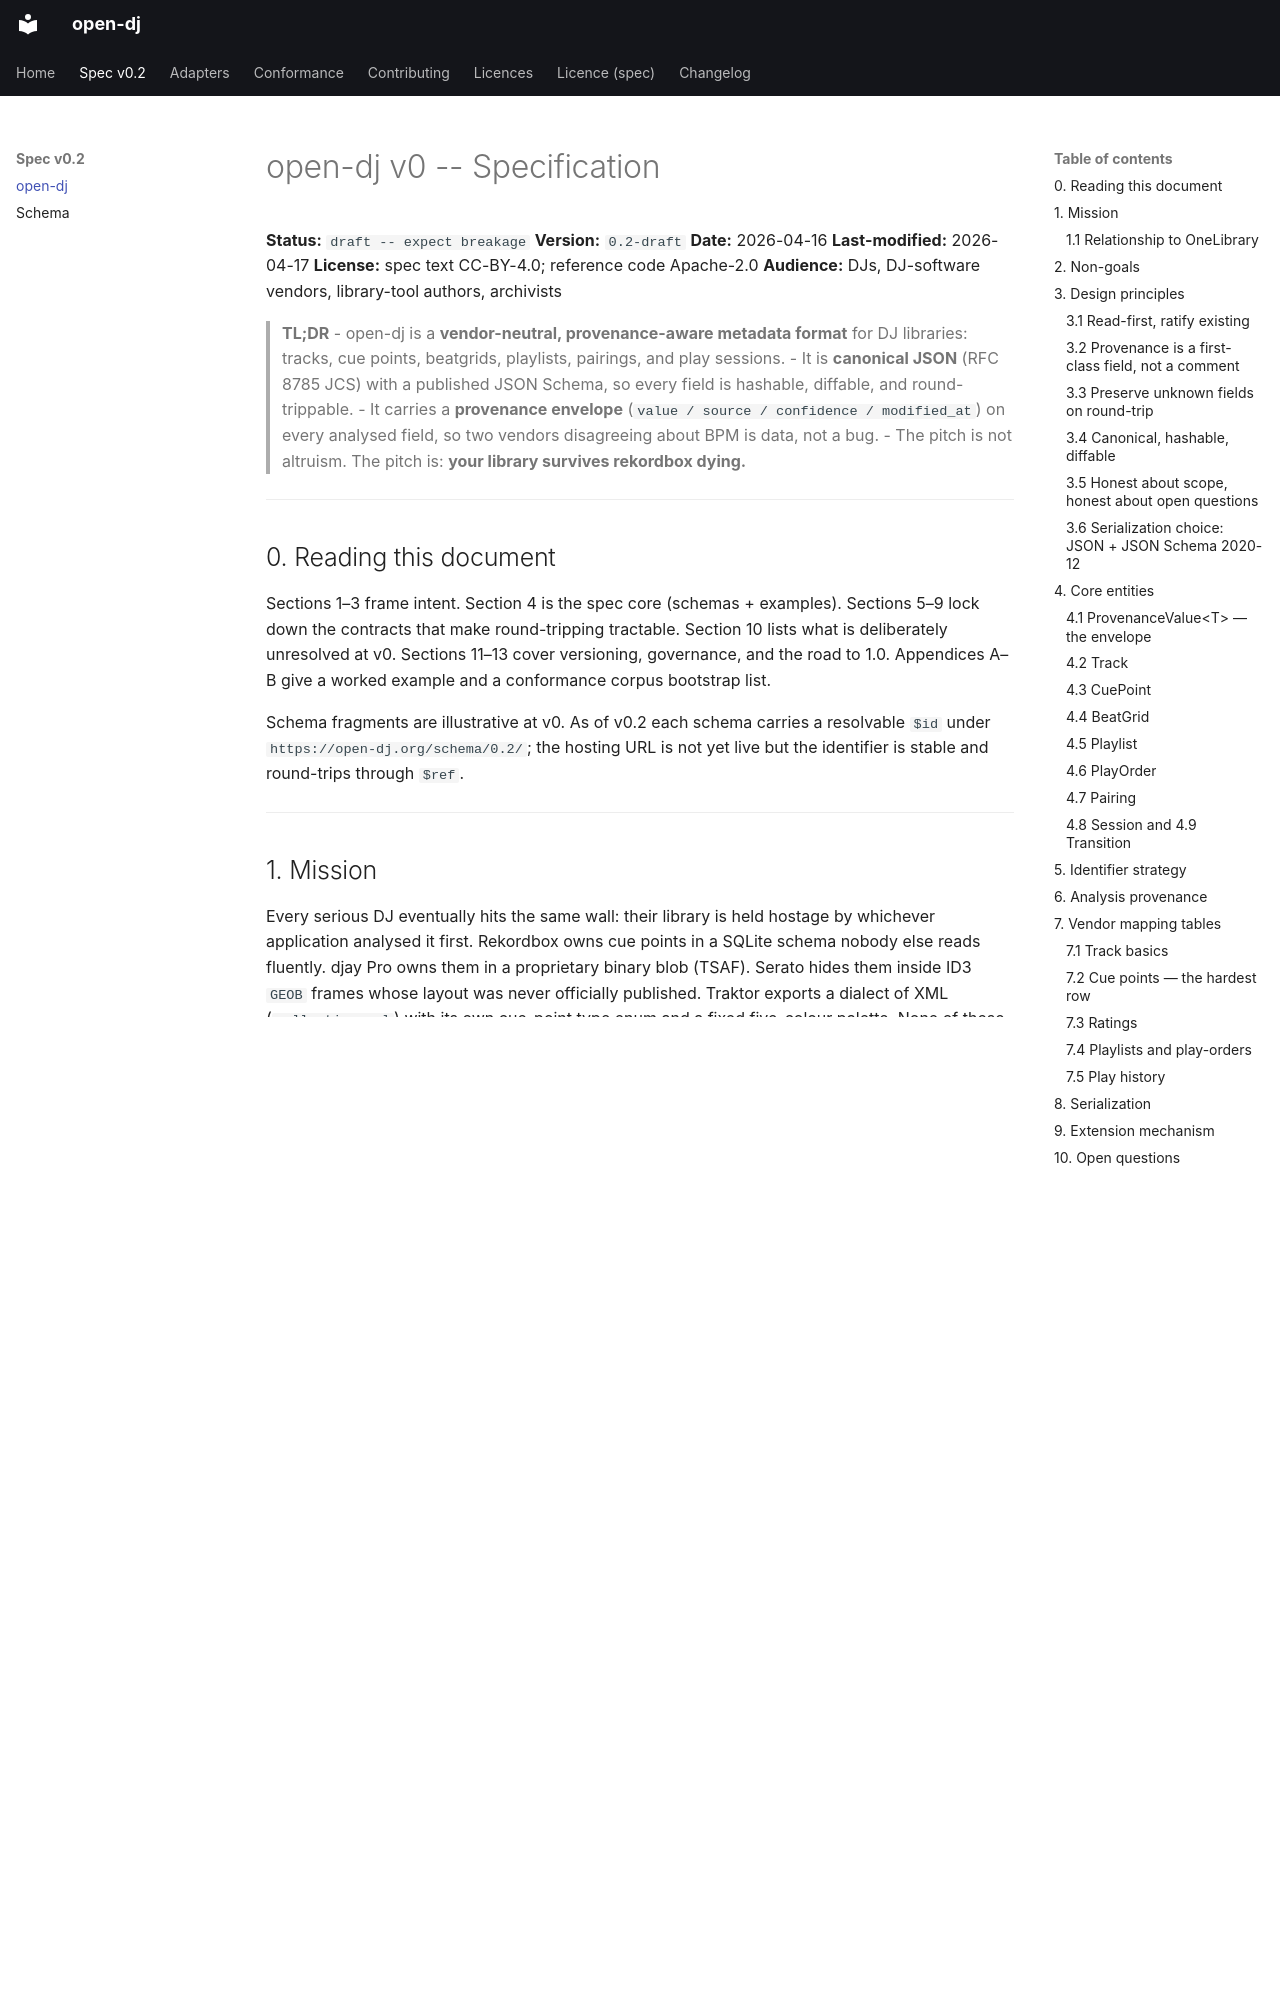

repository: alex-foster-personal/opendj · page: spec/v0.2/open-dj/index.html · generator: mkdocs

# open-dj v0 -- Specification

**Status:** `draft -- expect breakage`
**Version:** `0.2-draft`
**Date:** 2026-04-16
**Last-modified:** 2026-04-17
**License:** spec text CC-BY-4.0; reference code Apache-2.0
**Audience:** DJs, DJ-software vendors, library-tool authors, archivists

> **TL;DR**
> - open-dj is a **vendor-neutral, provenance-aware metadata format** for DJ libraries:
>   tracks, cue points, beatgrids, playlists, pairings, and play sessions.
> - It is **canonical JSON** (RFC 8785 JCS) with a published JSON Schema, so every
>   field is hashable, diffable, and round-trippable.
> - It carries a **provenance envelope** (`value / source / confidence / modified_at`)
>   on every analysed field, so two vendors disagreeing about BPM is data, not a bug.
> - The pitch is not altruism. The pitch is: **your library survives rekordbox dying.**

---

## 0. Reading this document

Sections 1–3 frame intent. Section 4 is the spec core (schemas + examples).
Sections 5–9 lock down the contracts that make round-tripping tractable.
Section 10 lists what is deliberately unresolved at v0. Sections 11–13 cover
versioning, governance, and the road to 1.0. Appendices A–B give a worked
example and a conformance corpus bootstrap list.

Schema fragments are illustrative at v0. As of v0.2 each schema carries a
resolvable `$id` under `https://open-dj.org/schema/0.2/`; the hosting URL
is not yet live but the identifier is stable and round-trips through
`$ref`.

---

## 1. Mission

Every serious DJ eventually hits the same wall: their library is held hostage by
whichever application analysed it first. Rekordbox owns cue points in a SQLite
schema nobody else reads fluently. djay Pro owns them in a proprietary binary
blob (TSAF). Serato hides them inside ID3 `GEOB` frames whose layout was never
officially published. Traktor exports a dialect of XML (`collection.nml`) with
its own cue-point type enum and a fixed five-colour palette. None of these
formats carries provenance — a BPM is just a number, with no record of who
analysed it, when, or with what confidence.

The practical cost: moving 10k tracks between applications is a destructive
operation. Ratings vanish (Serato has no rating field). Cue-point colours
collapse to whichever palette survives. Memory cues become hot cues or the
reverse. Analysis you paid a human ear for gets silently overwritten by the
next app's auto-analysis. Tools like Lexicon DJ exist to paper over this —
profitably — precisely because no open format does.

open-dj is the format that *should* exist underneath Lexicon. It is deliberately
scoped as a **library interchange and archival format**, not a runtime database
and not a transport protocol.
